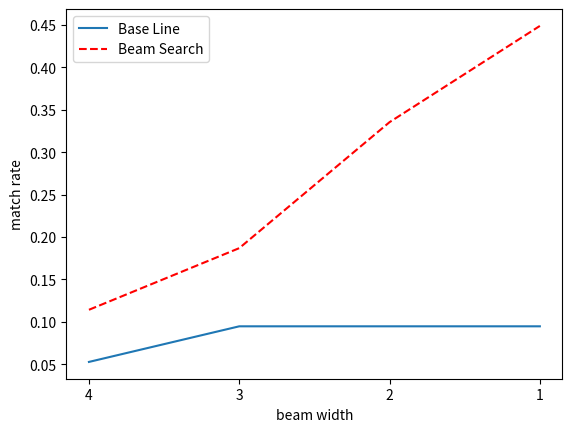

Write the Python code that produced this figure.
import matplotlib
import matplotlib.pyplot as plt
beam_width = [4, 3, 2, 1]
beam_search = [0.1141, 0.1868, 0.3354, 0.4489]
base_line =   [0.0526, 0.0946, 0.0946, 0.0946]
plt.plot(beam_width, base_line, label = 'Base Line')
plt.plot(beam_width, beam_search, label = 'Beam Search' , linestyle = '--', color = 'r')
plt.xticks(beam_width)
plt.gca().invert_xaxis()
plt.xlabel("beam width")
plt.ylabel("match rate")
plt.legend(loc = 2)
plt.savefig('BMS_SF_trand1.png')
plt.close()
